Run: headless pygame with SDL's dummy video driver; simulated clock (each Clock.tick advances the game by its frame time, no real sleeping); random seed 0; keys injected as events and as key.get_pressed() state; mouse plan: one left click at the window centre at the start of phase 2, then a move to the lower-right quarter at the start of phase 3.
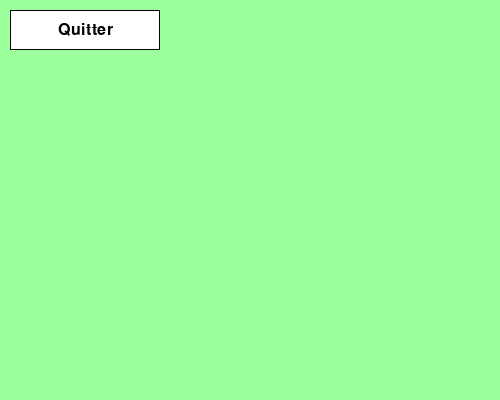
Frame 1 of 4 · flips 1–60 · no input
Frame 2 of 4 · flips 61–180 · clicked the window centre · tapped SPACE, RETURN · held RIGHT (→), D · screen unchanged from frame 1, image omitted
Frame 3 of 4 · flips 181–300 · moved the mouse to the lower-right quarter · held DOWN (↓), S · screen unchanged from frame 2, image omitted
Frame 4 of 4 · flips 301–420 · held LEFT (←), A, UP (↑), W · screen unchanged from frame 3, image omitted

The pygame program that drew these frames:

import pygame


class Bouton:
    def __init__(self, size=[150, 50], text_bouton="Bouton", font= None, position = [10, 10], fenetre = None):
        self.size = size
        self.text_bouton = text_bouton
        self.button_surface = pygame.Surface(size)
        self.font = font
        self.text = self.font.render(self.text_bouton, True, (0, 0, 0))
        self.text_rect = self.text.get_rect(center=(self.button_surface.get_width() / 2, self.button_surface.get_height() / 2))
        self.button_rect = pygame.Rect(position[0], position[1], size[0], size[1])
        self.fenetre = fenetre

    def animation(self):
        if self.button_rect.collidepoint(pygame.mouse.get_pos()):
            pygame.draw.rect(self.button_surface, (127, 255, 212), (1, 1, self.size[0]-2, self.size[1]-2))
        else:
            pygame.draw.rect(self.button_surface, (255, 255, 255), (1, 1, self.size[0]-2, self.size[1]-2))

        self.button_surface.blit(self.text, self.text_rect)
        self.fenetre.blit(self.button_surface, (self.button_rect.x, self.button_rect.y))






#test
if __name__ == "__main__":
    pygame.init()
    clock = pygame.time.Clock()

    window_size = (500, 400)
    fenetre = pygame.display.set_mode(window_size)
    pygame.display.set_caption('Test Bouton')
    clock.tick(60)

    font = pygame.font.Font(None, 24)

    bouton = Bouton([150, 40], "Quitter", font, fenetre= fenetre)

    loop = True
    while loop:


        # Fill the display with color
        fenetre.fill((155, 255, 155))

        # Get events from the event queue
        for event in pygame.event.get():
            # Check for the quit event
            if event.type == pygame.QUIT:
                # Quit the game
                loop = False

            # Check for the mouse button down event
            if event.type == pygame.MOUSEBUTTONDOWN and event.button == 1:
                # Call the on_mouse_button_down() function
                if bouton.button_rect.collidepoint(event.pos):
                    loop = False

        # Check if the mouse is over the button. This will create the button hover effect
        bouton.animation()
        # Update the game state
        pygame.display.update()
